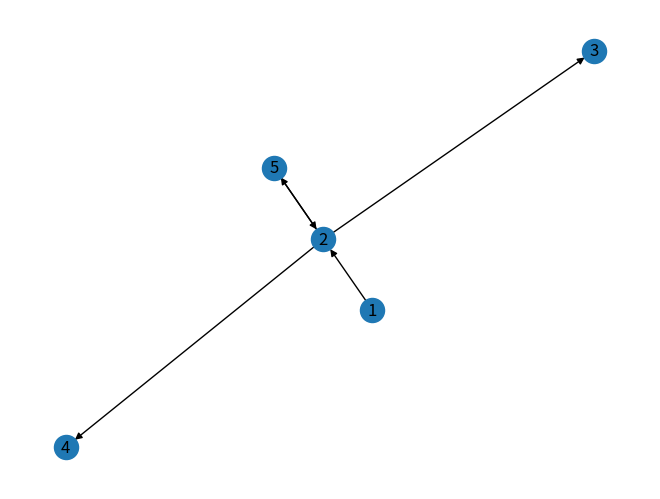

Recreate this plot in Python. (Note: this script raises an exception after producing the figure.)
#import libraries
import networkx as nx 
import matplotlib.pyplot as plt
import numpy as np
from timeit import default_timer as timer
import math

T = nx.DiGraph()   # or DiGraph, etc
T.add_edges_from( ((1,2), (2,3), (2,4), (2,5), (5,2)) )
nx.draw(T, with_labels=True)
plt.show()
# R = nx.adjacency_matrix(T)

#G = nx.path_graph(4)
phi = (1 + math.sqrt(5)) / 2.0  # largest eigenvalue of adj matrix
centrality = nx.katz_centrality(G, 1/phi-0.01)
for n, c in sorted(centrality.items()):
    print("%d %0.2f" % (n, c))
